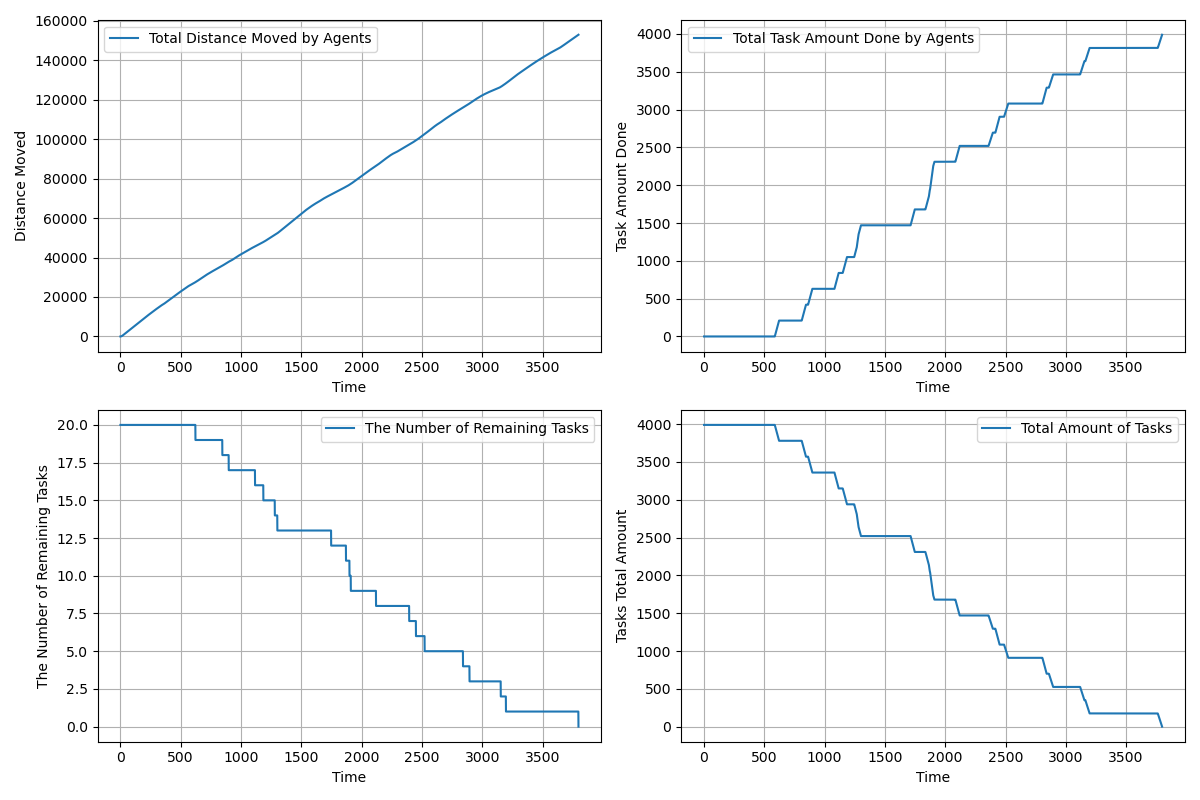

Source data for this figure (header and first rows):
time, agents_total_distance_moved, agents_total_task_amount_done, completed_tasks, remaining_tasks, tasks_total_amount_left
1.0, 2.45, 0.0, 0, 20, 3990
2.0, 7.35, 0.0, 0, 20, 3990
3.0, 14.7, 0.0, 0, 20, 3990
4.0, 24.5, 0.0, 0, 20, 3990
5.0, 36.75, 0.0, 0, 20, 3990
6.0, 51.45, 0.0, 0, 20, 3990
7.0, 68.6, 0.0, 0, 20, 3990
8.0, 88.2, 0.0, 0, 20, 3990
9.0, 110.2, 0.0, 0, 20, 3990
10.0, 134.8, 0.0, 0, 20, 3990
11.0, 161.7, 0.0, 0, 20, 3990
12.0, 191.1, 0.0, 0, 20, 3990
13.0, 223, 0.0, 0, 20, 3990
14.0, 257.2, 0.0, 0, 20, 3990
15.0, 294.0, 0.0, 0, 20, 3990
16.0, 333.2, 0.0, 0, 20, 3990
17.0, 374.8, 0.0, 0, 20, 3990
18.0, 419, 0.0, 0, 20, 3990
19.0, 465.5, 0.0, 0, 20, 3990
20.0, 514.5, 0.0, 0, 20, 3990
21.0, 563.5, 0.0, 0, 20, 3990
22.0, 612.5, 0.0, 0, 20, 3990
23.0, 661.5, 0.0, 0, 20, 3990
24.0, 710.5, 0.0, 0, 20, 3990
25.0, 759.5, 0.0, 0, 20, 3990
26.0, 808.5, 0.0, 0, 20, 3990
27.0, 857.5, 0.0, 0, 20, 3990
28.0, 906.5, 0.0, 0, 20, 3990
29.0, 955.5, 0.0, 0, 20, 3990
30.0, 1004, 0.0, 0, 20, 3990
31.0, 1054, 0.0, 0, 20, 3990
32.0, 1102, 0.0, 0, 20, 3990
33.0, 1152, 0.0, 0, 20, 3990
34.0, 1200, 0.0, 0, 20, 3990
35.0, 1250, 0.0, 0, 20, 3990
36.0, 1298, 0.0, 0, 20, 3990
37.0, 1348, 0.0, 0, 20, 3990
38.0, 1396, 0.0, 0, 20, 3990
39.0, 1446, 0.0, 0, 20, 3990
40.0, 1494, 0.0, 0, 20, 3990
41.0, 1544, 0.0, 0, 20, 3990
42.0, 1592, 0.0, 0, 20, 3990
43.0, 1642, 0.0, 0, 20, 3990
44.0, 1690, 0.0, 0, 20, 3990
45.0, 1740, 0.0, 0, 20, 3990
46.0, 1788, 0.0, 0, 20, 3990
47.0, 1838, 0.0, 0, 20, 3990
48.0, 1886, 0.0, 0, 20, 3990
49.0, 1936, 0.0, 0, 20, 3990
50.0, 1984, 0.0, 0, 20, 3990
51.0, 2034, 0.0, 0, 20, 3990
52.0, 2082, 0.0, 0, 20, 3990
53.0, 2132, 0.0, 0, 20, 3990
54.0, 2180, 0.0, 0, 20, 3990
55.0, 2230, 0.0, 0, 20, 3990
56.0, 2278, 0.0, 0, 20, 3990
57.0, 2328, 0.0, 0, 20, 3990
58.0, 2376, 0.0, 0, 20, 3990
59.0, 2426, 0.0, 0, 20, 3990
60.0, 2474, 0.0, 0, 20, 3990
... 3,738 more rows
